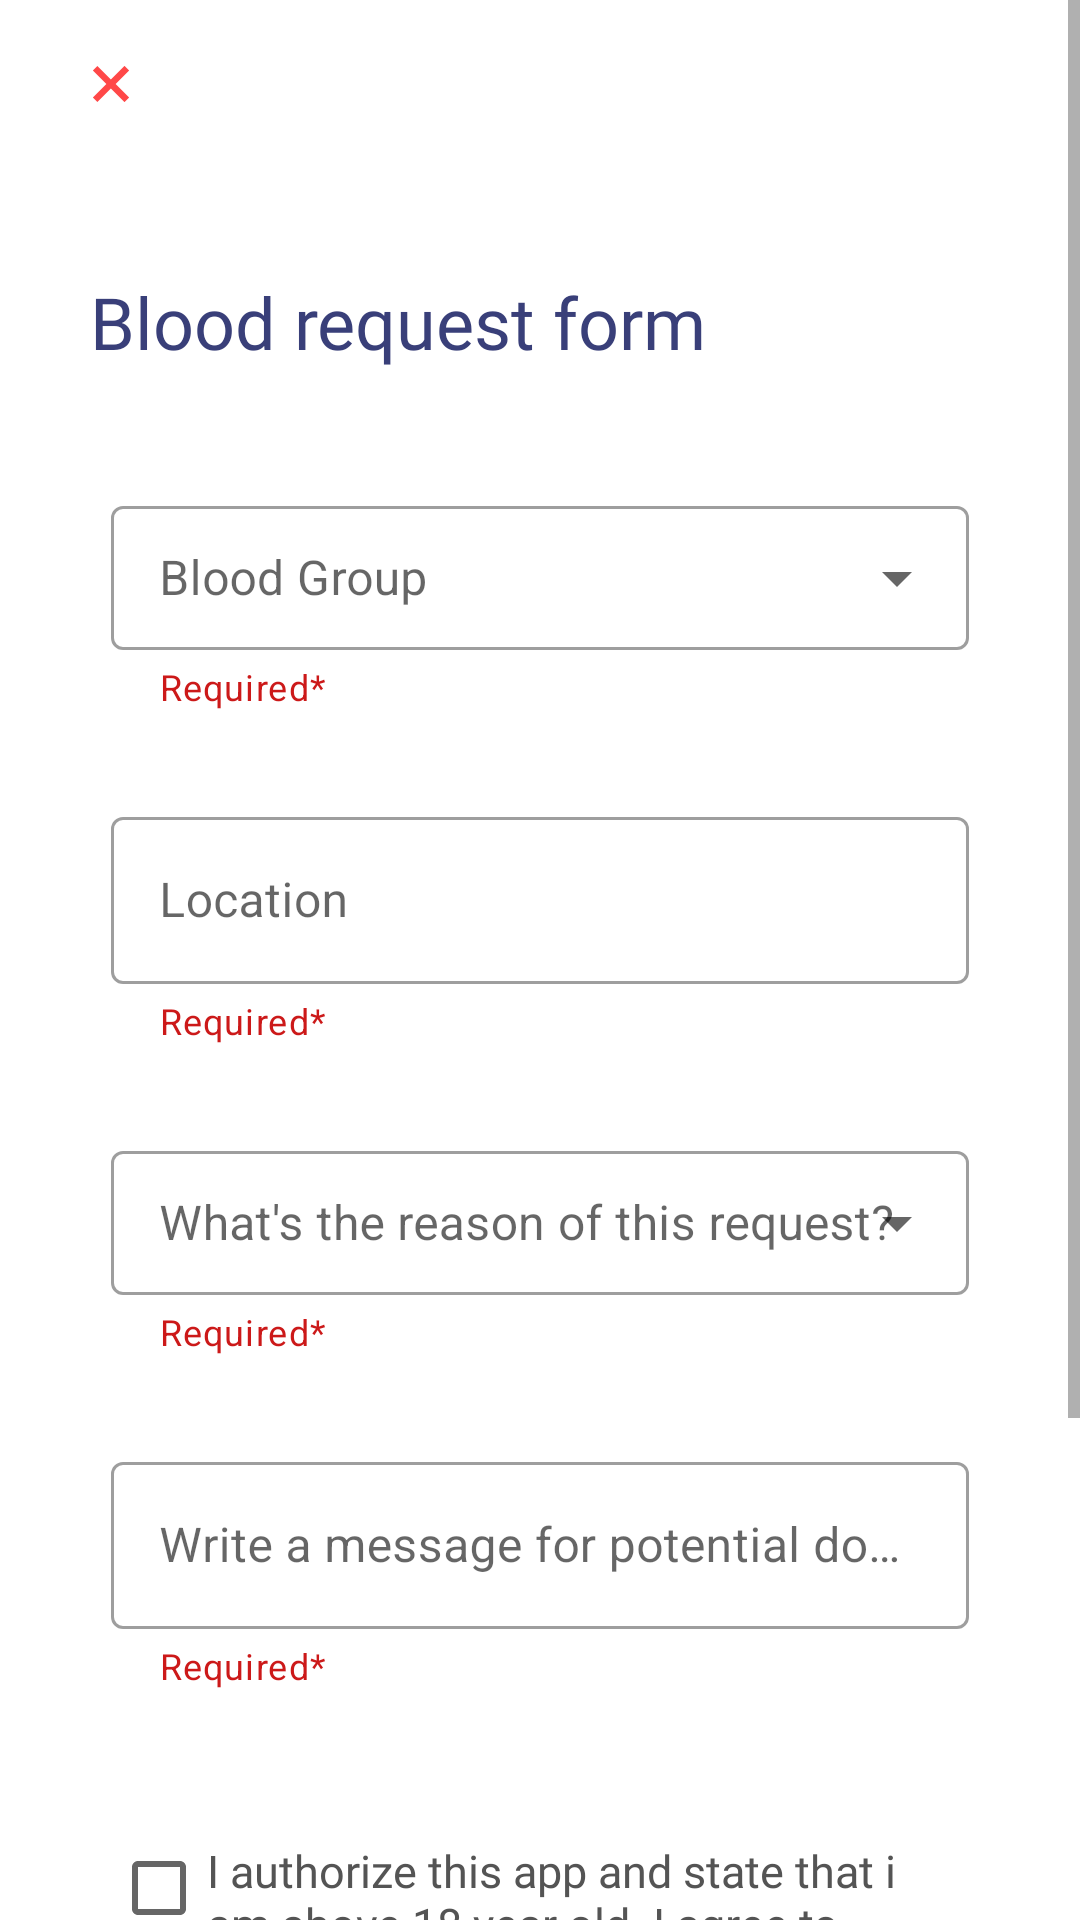

Android layout source for this screen:
<!-- AndroidManifest.xml: application theme Theme.BloodGeniX -->
<!-- res/layout/activity_recipient_form.xml -->
<?xml version="1.0" encoding="utf-8"?>
<ScrollView xmlns:android="http://schemas.android.com/apk/res/android"
    xmlns:app="http://schemas.android.com/apk/res-auto"
    xmlns:tools="http://schemas.android.com/tools"
    android:layout_width="match_parent"
    android:layout_height="match_parent"
    tools:context=".activities.RecipientForm"
    android:orientation="vertical">

    <LinearLayout
        android:layout_width="match_parent"
        android:layout_height="match_parent"
        android:orientation="vertical"
        android:paddingBottom="40dp">

        <ImageButton
            android:id="@+id/cancelBtnRecipient"
            android:layout_width="38dp"
            android:layout_height="36dp"
            android:layout_marginStart="18dp"
            android:layout_marginTop="10dp"
            android:background="@drawable/cross_style"
            android:src="@drawable/ic_cancel" />

        <TextView
            android:id="@+id/textView10"
            android:layout_width="wrap_content"
            android:layout_height="wrap_content"
            android:layout_marginStart="30dp"
            android:layout_marginTop="45dp"
            android:fontFamily="@font/poppins_semibold"
            android:text="Blood request form"
            android:textColor="@color/Header_1"
            android:textSize="24sp" />

        <com.google.android.material.textfield.TextInputLayout
            android:id="@+id/bloodGroupLayout"
            style="@style/Widget.MaterialComponents.TextInputLayout.OutlinedBox.Dense.ExposedDropdownMenu"
            android:layout_width="match_parent"
            android:layout_height="wrap_content"
            android:layout_marginStart="37dp"
            android:layout_marginTop="40dp"
            android:layout_marginEnd="37dp"
            app:errorEnabled="false"
            app:helperText="Required*"
            app:helperTextTextColor="@color/red">

            <AutoCompleteTextView
                android:id="@+id/bloodGroupRecipient"
                android:layout_width="match_parent"
                android:layout_height="match_parent"
                android:hint="@string/blood_group"
                android:inputType="none" />
        </com.google.android.material.textfield.TextInputLayout>


        <com.google.android.material.textfield.TextInputLayout
            style="@style/Widget.MaterialComponents.TextInputLayout.OutlinedBox"
            android:layout_width="match_parent"
            android:layout_height="wrap_content"
            android:layout_marginStart="37dp"
            android:layout_marginTop="30dp"
            android:layout_marginEnd="37dp"
            android:hint="Location"
            app:helperText="Required*"
            app:helperTextTextColor="@color/red">

            <com.google.android.material.textfield.TextInputEditText
                android:id="@+id/locationRecipient"
                android:layout_width="match_parent"
                android:layout_height="wrap_content"
                android:editable="false"
                android:inputType="none"/>

        </com.google.android.material.textfield.TextInputLayout>

        <com.google.android.material.textfield.TextInputLayout
            android:id="@+id/reasonBloodLayout"
            style="@style/Widget.MaterialComponents.TextInputLayout.OutlinedBox.Dense.ExposedDropdownMenu"
            android:layout_width="match_parent"
            android:layout_height="wrap_content"
            android:layout_marginStart="37dp"
            android:layout_marginTop="30dp"
            android:layout_marginEnd="37dp"
            app:errorEnabled="false"
            app:helperText="Required*"
            app:helperTextTextColor="@color/red">

            <AutoCompleteTextView
                android:id="@+id/reasonBlood"
                android:layout_width="match_parent"
                android:layout_height="match_parent"
                android:hint="@string/what_s_the_reason_of_this_request"
                android:inputType="none" />
        </com.google.android.material.textfield.TextInputLayout>

        <com.google.android.material.textfield.TextInputLayout
            style="@style/Widget.MaterialComponents.TextInputLayout.OutlinedBox"
            android:layout_width="match_parent"
            android:layout_height="wrap_content"
            android:layout_marginStart="37dp"
            android:layout_marginTop="30dp"
            android:layout_marginEnd="37dp"
            android:hint="Write a message for potential donors"
            app:helperText="Required*"
            app:helperTextTextColor="@color/red">

            <com.google.android.material.textfield.TextInputEditText
                android:id="@+id/requirementRecipient"
                android:layout_width="match_parent"
                android:layout_height="wrap_content"
                android:inputType="textMultiLine"/>

        </com.google.android.material.textfield.TextInputLayout>

        <CheckBox
            android:id="@+id/authoriseRecipient"
            android:layout_width="match_parent"
            android:layout_height="wrap_content"
            android:layout_marginStart="37dp"
            android:layout_marginTop="50dp"
            android:layout_marginEnd="37dp"
            android:fontFamily="@font/poppins"
            android:gravity="start"
            android:onClick="authorise"
            android:text="@string/authorizeValue"
            android:textAlignment="textStart"
            android:textColor="@color/content_1"
            android:textSize="15sp" />

        <Button
            android:id="@+id/applyRecipient"
            android:layout_width="297dp"
            android:layout_height="60dp"
            android:layout_marginStart="37dp"
            android:layout_marginTop="80dp"
            android:layout_marginEnd="37dp"
            android:defaultFocusHighlightEnabled="false"
            android:drawableEnd="@drawable/ic_baseline_arrow_forward_24"
            android:elevation="2dp"
            android:enabled="false"
            android:fontFamily="@font/poppins_semibold"
            android:text="Apply as Recipient"
            android:textAlignment="textStart"
            android:textAllCaps="false"
            app:cornerRadius="8dp" />


    </LinearLayout>


</ScrollView>
<!-- resources referenced by this layout -->
<resources>
  <color name="Header_1">#393F79</color>
  <color name="content_1">#545454</color>
  <color name="red">#FFCC1919</color>
  <!-- drawable ic_cancel (drawable) -->
  <vector xmlns:android="http://schemas.android.com/apk/res/android"
      android:width="12dp"
      android:height="12dp"
      android:viewportWidth="12"
      android:viewportHeight="12">
    <path
        android:pathData="M10.5001,0L5.9995,4.5L1.4999,0L0,1.5L4.4996,6L0,10.5L1.4999,12L5.9995,7.5L10.5001,12L12,10.5L7.5004,6L12,1.5L10.5001,0Z"
        android:fillColor="#FF4848"/>
  </vector>
  <string name="authorizeValue">I authorize this app and state that i am above 18 year old. I agree to display my details, so that Nearby could contact me.</string>
  <string name="blood_group">Blood Group</string>
  <string name="what_s_the_reason_of_this_request">What\'s the reason of this request?</string>
  <style name="Theme.BloodGeniX" parent="Theme.MaterialComponents.Light.NoActionBar">
          
          <item name="colorPrimary">@color/purple_500</item>
          <item name="colorPrimaryVariant">@color/purple_700</item>
          <item name="colorOnPrimary">@color/white</item>
  
  
          
          <item name="colorSecondary">@color/teal_200</item>
          <item name="colorSecondaryVariant">@color/teal_700</item>
          <item name="colorOnSecondary">@color/white</item>
          
          <item name="android:statusBarColor" tools:targetApi="l">?attr/colorPrimaryVariant</item>
          <item name="android:windowAnimationStyle">@drawable/background_success_animation</item>
          <item name="android:colorAccent">@color/cross</item>
          
      </style>
  <color name="purple_500">#FF4848</color>
  <color name="purple_700">#FF4848</color>
  <color name="white">#FFFFFFFF</color>
  <color name="teal_200">#FF4848</color>
  <color name="teal_700">#FF018786</color>
  <color name="cross">#FFEDED</color>
</resources>
